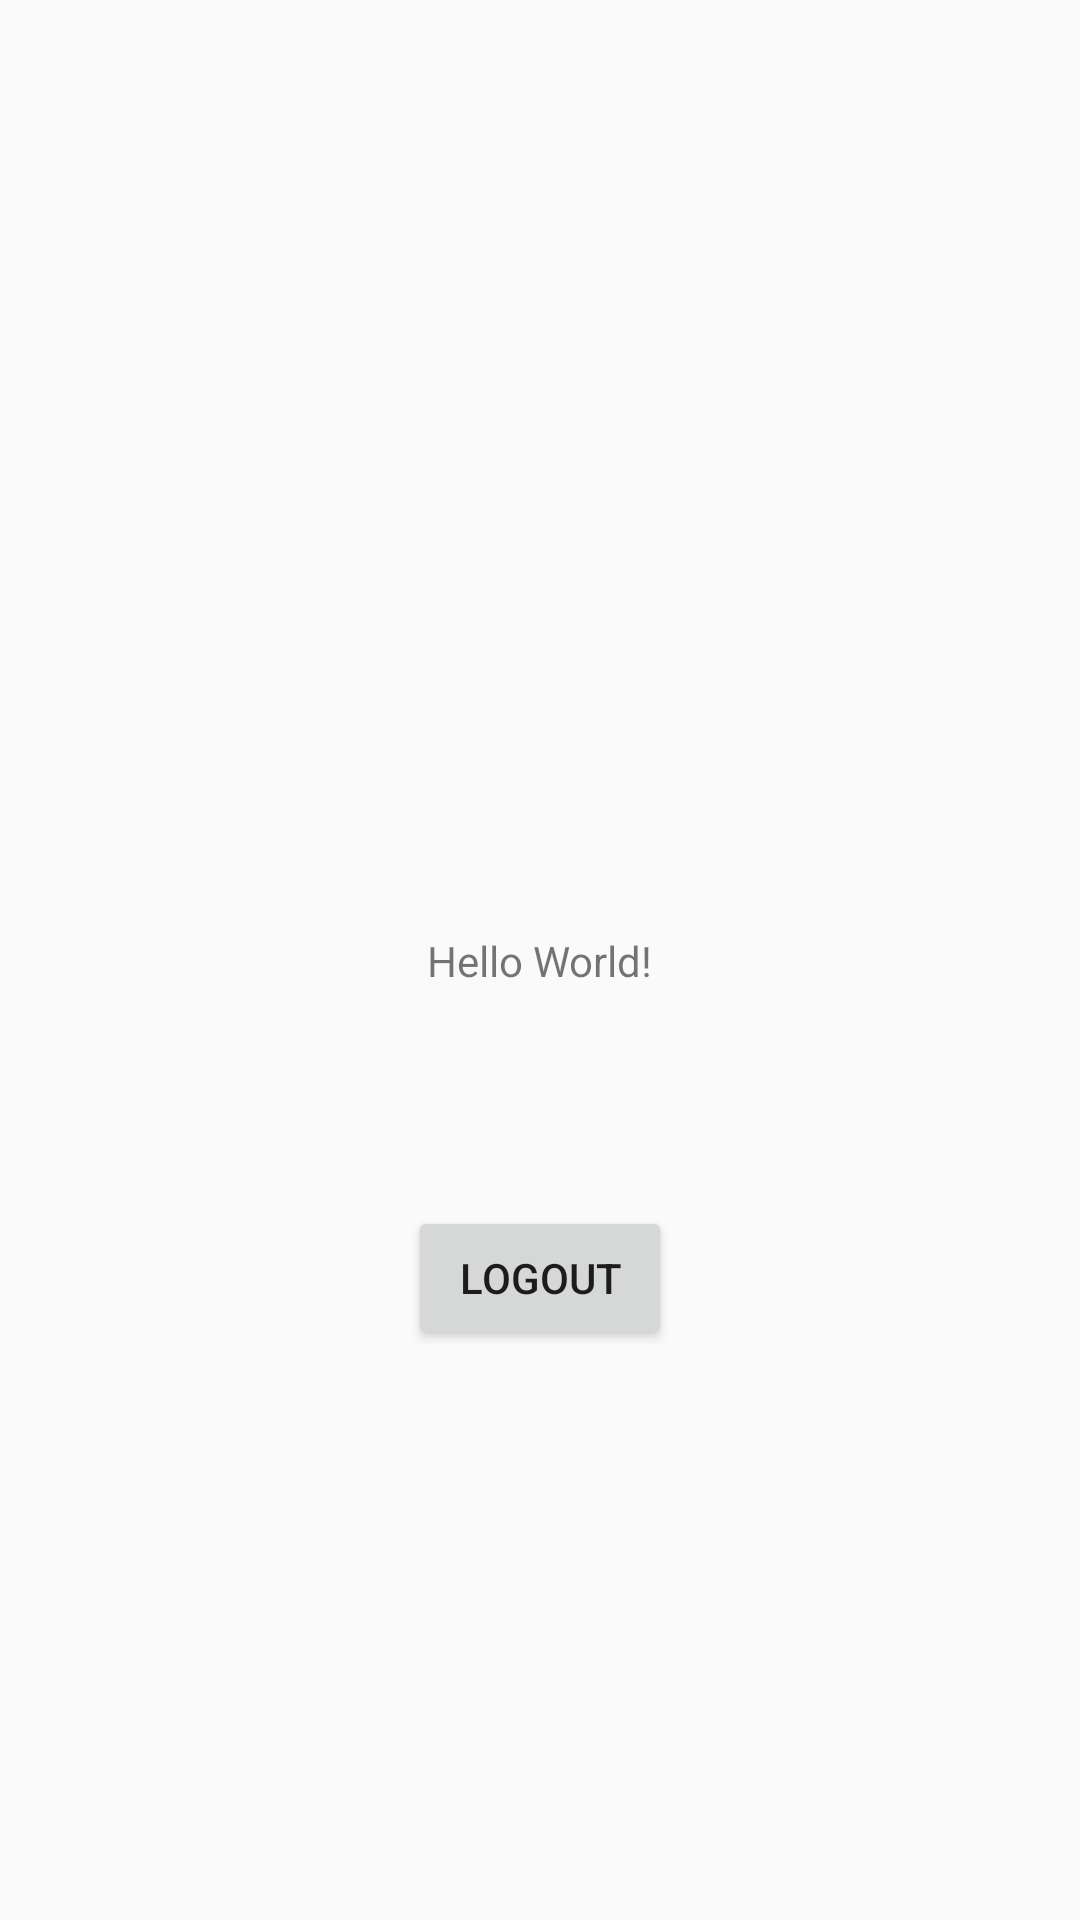

Produce the Android XML layout that renders to this screen, including the resource entries it uses.
<!-- AndroidManifest.xml: application theme Theme.TractorVst -->
<!-- res/layout/activity_main.xml -->
<?xml version="1.0" encoding="utf-8"?>
<androidx.constraintlayout.widget.ConstraintLayout xmlns:android="http://schemas.android.com/apk/res/android"
    xmlns:app="http://schemas.android.com/apk/res-auto"
    xmlns:tools="http://schemas.android.com/tools"
    android:layout_width="match_parent"
    android:layout_height="match_parent"
    tools:context="com.vst.tractorvst.MainActivity">

    <TextView
        android:id="@+id/textView"
        android:layout_width="wrap_content"
        android:layout_height="wrap_content"
        android:text="Hello World!"
        app:layout_constraintBottom_toBottomOf="parent"
        app:layout_constraintLeft_toLeftOf="parent"
        app:layout_constraintRight_toRightOf="parent"
        app:layout_constraintTop_toTopOf="parent" />

    <Button
        android:id="@+id/btnLogout"
        android:layout_width="wrap_content"
        android:layout_height="wrap_content"
        android:layout_marginBottom="8dp"
        android:layout_marginEnd="8dp"
        android:layout_marginStart="8dp"
        android:text="Logout"
        app:layout_constraintBottom_toBottomOf="parent"
        app:layout_constraintEnd_toEndOf="parent"
        app:layout_constraintStart_toStartOf="parent"
        app:layout_constraintTop_toBottomOf="@+id/textView"
        app:layout_constraintVertical_bias="0.285" />

</androidx.constraintlayout.widget.ConstraintLayout>
<!-- resources referenced by this layout -->
<resources>
  <style name="Theme.TractorVst" parent="Theme.AppCompat.Light.DarkActionBar">
          
          <item name="colorPrimary">@color/purple_500</item>
          <item name="colorAccent">@color/teal_200</item>
          
  
      </style>
  <color name="purple_500">#6C3FBC</color>
  <color name="teal_200">#ACA8B3</color>
</resources>
